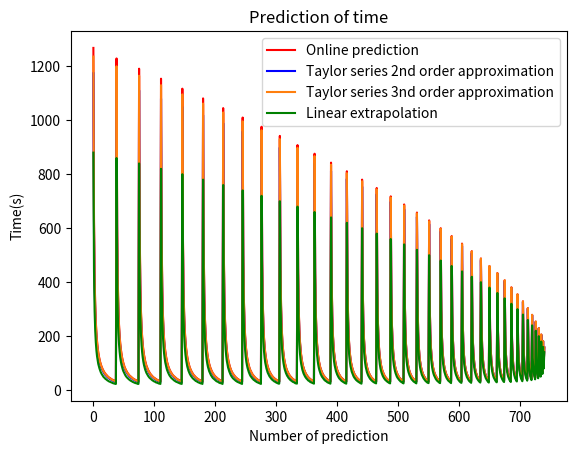
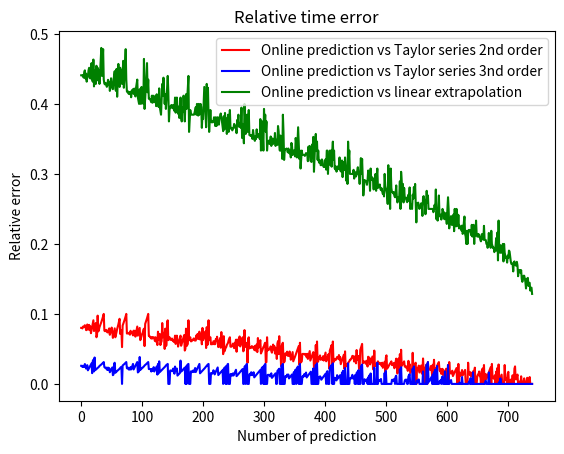

Generate these figures, in order, with matplotlib:
import numpy as np
import matplotlib.pyplot as plt

v1 = np.arange(1792,3009, 32) # Considering a precision of 64mV from below 1800mv to above 2800mV

v2 = np.arange(1792,3009, 32)

slope = np.zeros((len(v1), len(v2)))
intercept = np.zeros((len(v1), len(v2)))

x = np.zeros((len(v1), len(v2)))
x_approx = np.zeros((len(v1), len(v2)))
x_approx_2 = np.zeros((len(v1), len(v2)))
x_linear = np.zeros((len(v1), len(v2)))

time = []
time_2 = []
time_3 = []
time_4 = []

err = []
err_2 = []
err_3 = []

k = 0
interval = 20
for i in range(len(v1)):
    for j in range(len(v2)):
        if v1[i] < v2[j]:
            k+=1
            slope[i][j] = (v2[j] - v1[i]) / interval # Considering that a measurement is taken with a time difference of 20s
            intercept[i][j] = v2[j] - slope[i][j] * interval

# calculate the time at which y=3.3
y = 3200 # Threshold value  
print("-----------------------------------------")
print("  v1  |  v2  ||  t  || t_2 || t_3 || lin")
print("-----------------------------------------")
for i in range(len(v1)):
    for j in range(len(v2)):
        if v1[i] < v2[j]:    
            factor = 1 - ((y  - v1[i])/y) # values from 0.5 to 0.83
            coeff = np.log(factor)  # values from -0.18 to -0.61
            x[i][j] = (-3500 / slope[i][j]) * coeff
            time.append(int(x[i][j]))
            factor2 = ((v1[i]- y)/y)
            coeff2 = factor2 - (factor2*factor2)/2
            coeff3 = factor2 - (factor2*factor2)/2 + (factor2**3/3)
            
            # x = factor2
            # coeff2 =-2.486193160 + (5.951925226 + (-6.570618861 + (4.252664361 - 1.149089989*factor2)*factor2)*factor2)*factor2 #(factor2) - (factor2)**2/2 #+ (factor2)**3/3 # - (factor2)**4/4            
            # coeff3 = -8.6731532+(129.946172+(-558.971892+(843.967330-409.109529*x)*x)*x)*x
            
            x_approx[i][j] = (-3500 / slope[i][j]) * coeff2
            time_2.append(int(x_approx[i][j]))
            
            x_approx_2[i][j] = (-3500 / slope[i][j]) * coeff3
            time_3.append(int(x_approx_2[i][j]))
            
            x_linear[i][j] = (y - intercept[i][j])/slope[i][j]
            time_4.append(int(x_linear[i][j]))
            
            print(" {} | {} || {} || {} || {} || {} ".format(v1[i],v2[j],f"{int(x[i][j]):03d}", f"{int(x_approx[i][j]):03d}", f"{int(x_approx_2[i][j]):03d}", f"{int(x_linear[i][j]):03d}"))
          

lookup_time = []
for i in range(len(v1)):
    print('{', end='')
    for j in range(len(v1)):
        print(int(x[i][j]), end='')
        if j != len(v1)-1:
            print(',', end='')
            if(i<=j):
                lookup_time.append(int(x[i][j+1]))
    print('},')

print("Total number of valid points: ",k)
print("Bytes: ",len(v1)*len(v1)*16/8)
plt.figure(3)
plt.title("Prediction of time")
t = np.arange(0,len(time),1)
plt.plot(t, time,'r', label = "Online prediction")
plt.plot(t,time_2,'b', label = "Taylor series 2nd order approximation")
plt.plot(t,time_3,'tab:orange', label = "Taylor series 3nd order approximation" )
plt.plot(t,time_4,'g', label = "Linear extrapolation")
plt.xlabel('Number of prediction')
plt.ylabel('Time(s)')
plt.legend()

for i in range(len(time)):
    err.append((time[i]-time_2[i])/time_2[i])
    err_2.append((time[i]-time_3[i])/time_3[i])
    err_3.append((time[i]-time_4[i])/time_4[i])
    
plt.figure(4)
plt.title("Relative time error")
t = np.arange(0,len(time),1)
plt.plot(t, err,'r', label = "Online prediction vs Taylor series 2nd order") # -rx
plt.plot(t, err_2,'b', label = "Online prediction vs Taylor series 3nd order") # -bx
plt.plot(t, err_3,'g', label = "Online prediction vs linear extrapolation") # -bx
plt.xlabel('Number of prediction')
plt.ylabel('Relative error')
plt.legend()
    
plt.show()

n = len(v1)
print(lookup_time)
# print(len(lookup_time))
# for i in range (n):
#     for j in range (i+1, n):
#         index = 528 - int((33-i)*((33-i)-1)/2) + j - i - 1
#         print("row: ",i," col: ",j,"time: ",lookup_time[index])
            